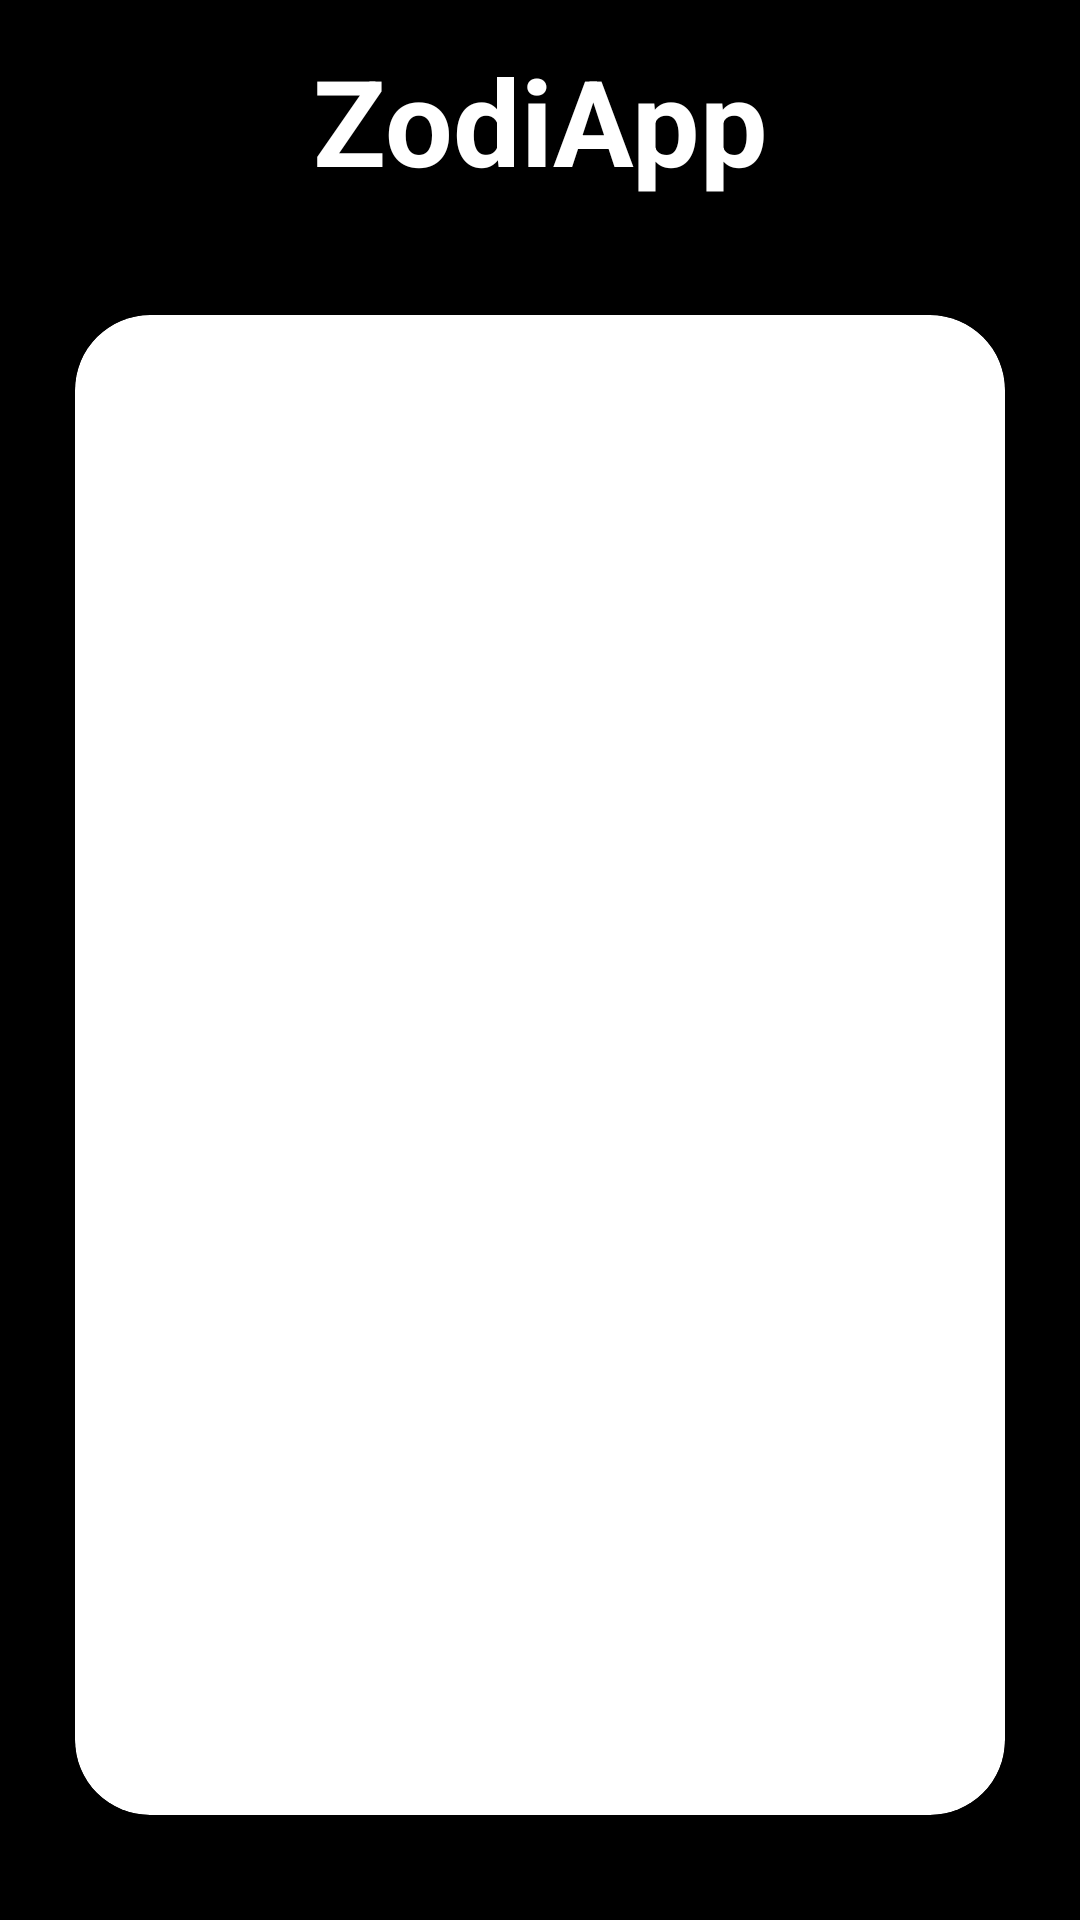

Layout XML and referenced resources for this Android screen:
<!-- AndroidManifest.xml: application theme Theme.MultiTool -->
<!-- res/layout/activity_zodiapp.xml -->
<?xml version="1.0" encoding="utf-8"?>
<androidx.constraintlayout.widget.ConstraintLayout xmlns:android="http://schemas.android.com/apk/res/android"
    xmlns:app="http://schemas.android.com/apk/res-auto"
    xmlns:tools="http://schemas.android.com/tools"
    android:layout_width="match_parent"
    android:layout_height="match_parent"
    android:background="@color/black"
    tools:context=".zodiapp.MainActivityZodiapp">


    <TextView
        android:id="@+id/lblTitle"
        android:layout_width="match_parent"
        android:layout_height="wrap_content"
        android:text="@string/lblTitle"
        app:layout_constraintStart_toStartOf="parent"
        app:layout_constraintTop_toTopOf="parent"
        app:layout_constraintEnd_toEndOf="parent"
        app:layout_constraintBottom_toTopOf="@+id/topCard"
        style="@style/AppTitles"/>

    <androidx.cardview.widget.CardView
        android:id="@+id/topCard"
        android:layout_width="match_parent"
        android:layout_height="500dp"
        android:padding="10dp"
        android:layout_margin="25dp"
        app:layout_constraintTop_toBottomOf="@+id/lblTitle"
        app:layout_constraintStart_toStartOf="parent"
        app:layout_constraintEnd_toEndOf="parent"
        app:layout_constraintBottom_toBottomOf="parent"
        style="@style/ZodiappCardViewStyle">

        <LinearLayout
            android:layout_width="match_parent"
            android:layout_height="match_parent"
            android:orientation="vertical">

            <androidx.recyclerview.widget.RecyclerView
                android:id="@+id/recicleView"
                android:layout_width="match_parent"
                android:layout_height="match_parent"
                android:padding="10dp"
                app:layout_constraintStart_toStartOf="parent"
                app:layout_constraintEnd_toEndOf="parent"
                app:layout_constraintTop_toTopOf="@+id/lblTitle"/>

        </LinearLayout>


    </androidx.cardview.widget.CardView>

</androidx.constraintlayout.widget.ConstraintLayout>
<!-- resources referenced by this layout -->
<resources>
  <color name="black">#FF000000</color>
  <string name="lblTitle">ZodiApp</string>
  <style name="AppTitles">
          <item name="android:textColor">@color/white</item>
          <item name="android:textSize">40sp</item>
          <item name="android:gravity">center</item>
          <item name="android:width">200dp</item>
          <item name="android:height">60dp</item>
          <item name="android:textStyle">bold</item>
      </style>
  <style name="ZodiappCardViewStyle" parent="CardView">
          <item name="cardCornerRadius">25dp</item>
          <item name="android:backgroundTint">@color/cardview_light_background</item>
      </style>
  <style name="Theme.MultiTool" parent="Base.Theme.MultiTool" />
  <color name="white">#FFFFFFFF</color>
  <style name="Base.Theme.MultiTool" parent="Theme.Material3.Light">
          
          <item name="colorPrimary">@color/purple_200</item>
          <item name="actionBarStyle">@style/MyActionBar</item>
      </style>
  <color name="purple_200">#FFBB86FC</color>
  <style name="MyActionBar" parent="Theme.Material3.Light">
          <item name="background">@color/white</item>
          <item name="titleTextStyle">@style/MyActionBarTitle</item>
      </style>
  <style name="MyActionBarTitle" parent="Theme.Material3.Light">
          <item name="android:textColor">@color/overWeight4</item>
      </style>
  <color name="overWeight4">#FF0000</color>
</resources>
